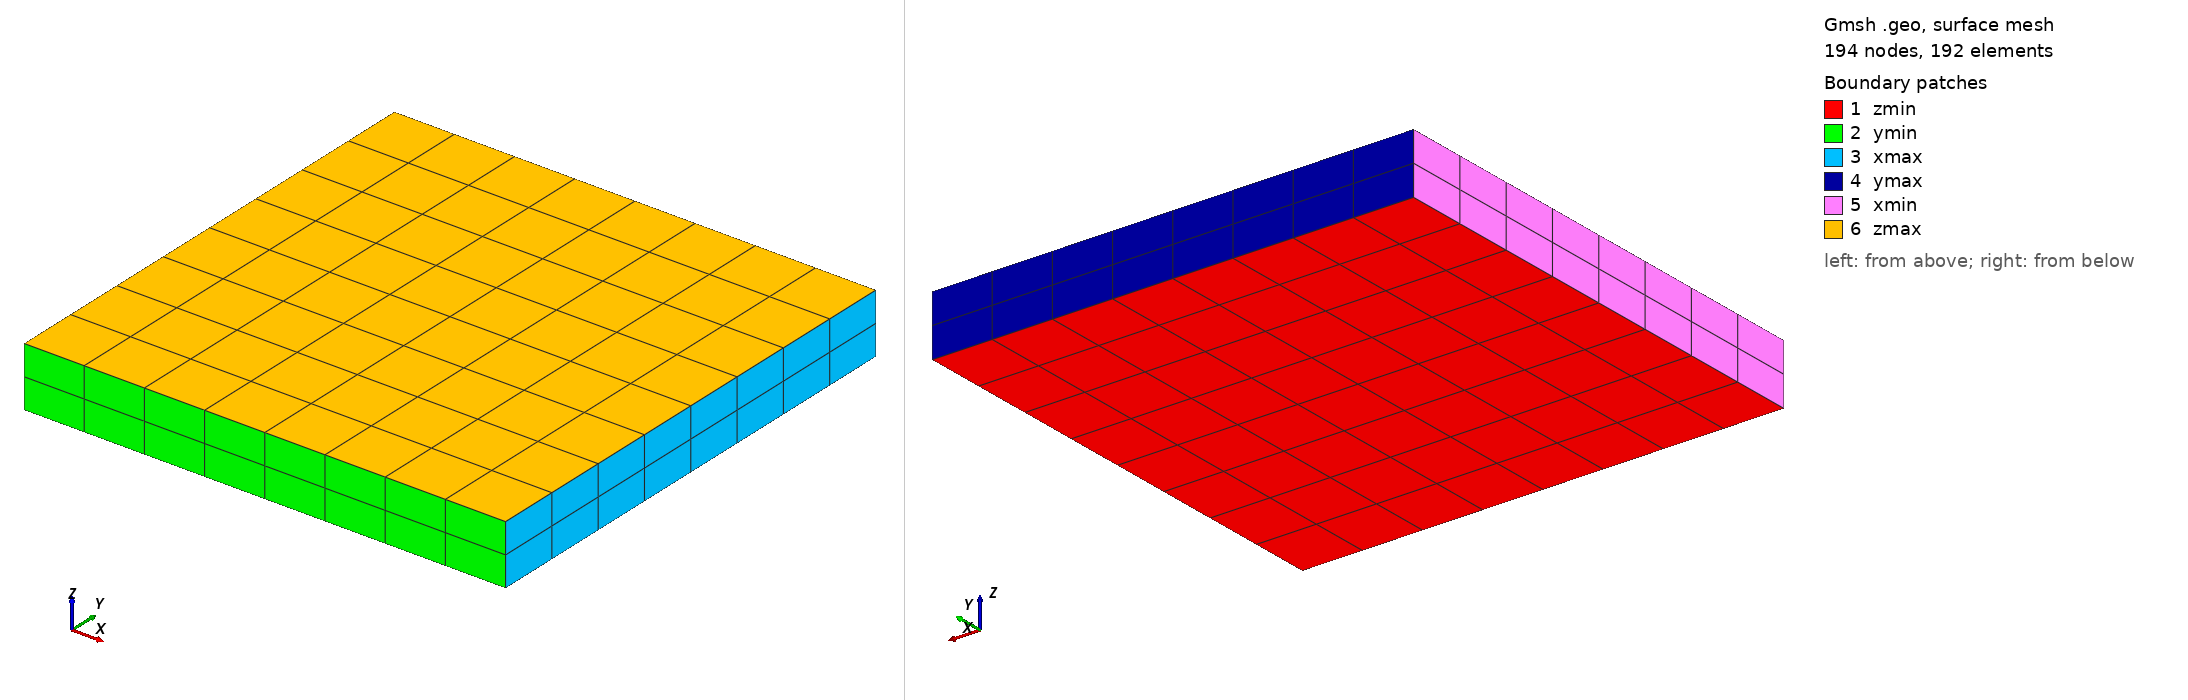

Gmsh geometry script, surface-meshed: 194 nodes, 192 surface elements. Boundary patches (legend numbers): 1 zmin, 2 ymin, 3 xmax, 4 ymax, 5 xmin, 6 zmax. Left view from above one corner, right view from below the opposite corner. Legend entries are the model's physical surfaces. The drawing asked Gmsh for element sizes between 1% and 20% of the model's largest extent; the script's own settings can give other sizes.

=== mesh.geo (drawn) ===
// --.. ..- .-.. .-.. --- --.. ..- .-.. .-.. --- --.. ..- .-.. .-.. ---
//
//  Gmsh GEO for a box Lx Ly Lz (fuel swelling verification)
//
//  Author: Giovanni Zullo
//
// --.. ..- .-.. .-.. --- --.. ..- .-.. .-.. --- --.. ..- .-.. .-.. ---

SetFactory("Built-in");

Lx = 0.008;
Ly = 0.008;
Lz = 0.001;

nxy = 9;
nz  = 3;

// Corner points
Point(1) = {0, 0, 0, 1.0};
Point(2) = {Lx, 0, 0, 1.0};
Point(3) = {Lx, Ly, 0, 1.0};
Point(4) = {0, Ly, 0, 1.0};
Point(5) = {0, 0, Lz, 1.0};
Point(6) = {Lx, 0, Lz, 1.0};
Point(7) = {Lx, Ly, Lz, 1.0};
Point(8) = {0, Ly, Lz, 1.0};

// Edges
Line(1) = {1, 2};
Line(2) = {2, 3};
Line(3) = {3, 4};
Line(4) = {4, 1};
Line(5) = {1, 5};
Line(6) = {2, 6};
Line(7) = {3, 7};
Line(8) = {4, 8};
Line(9) = {5, 6};
Line(10) = {6, 7};
Line(11) = {7, 8};
Line(12) = {8, 5};

// Faces
Line Loop(1) = {1, 2, 3, 4};
Plane Surface(1) = {1};

Line Loop(2) = {5, 9, -6, -1};
Plane Surface(2) = {2};

Line Loop(3) = {6, 10, -7, -2};
Plane Surface(3) = {3};

Line Loop(4) = {7, 11, -8, -3};
Plane Surface(4) = {4};

Line Loop(5) = {8, 12, -5, -4};
Plane Surface(5) = {5};

Line Loop(6) = {9, 10, 11, 12};
Plane Surface(6) = {6};

// Volume
Surface Loop(1) = {1, 2, 3, 4, 5, 6};
Volume(1) = {1};

// Transfinite structure: ensure structured meshing
Transfinite Curve {1, 2, 3, 4, 9, 10, 11, 12} = nxy Using Progression 1;
Transfinite Curve {5, 6, 7, 8} = nz Using Progression 1;
Transfinite Surface {1, 2, 3, 4, 5, 6};
Recombine Surface {1, 2, 3, 4, 5, 6};
Transfinite Volume {1};

// Define physical groups for boundary conditions
Physical Surface("zmin") = {1};
Physical Surface("ymin") = {2};
Physical Surface("xmax") = {3};
Physical Surface("ymax") = {4};
Physical Surface("xmin") = {5};
Physical Surface("zmax") = {6};
Physical Volume("fuel") = {1};

// Generate structured mesh
Mesh.RecombineAll = 1;

// Save mesh file
// Save "mesh.msh";
